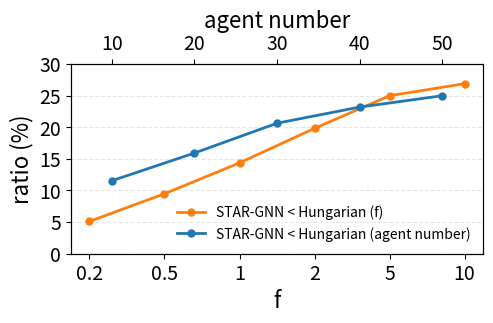

Here is the Python script that generated this plot:
import matplotlib.pyplot as plt

f_values = [0.2, 0.5, 1, 2, 5, 10]
f_positions = list(range(len(f_values)))

agent_values = [10, 20, 30, 40, 50]
agent_positions = list(range(len(agent_values)))

# STAR-GNN < Hungarian (f)
ratio_STAR_GNN_lt_f = [5.12, 9.48, 14.36, 19.82, 24.97, 26.88]

# STAR-GNN < Hungarian (agent number)
ratio_STAR_GNN_lt_agent = [11.54, 15.92, 20.63, 23.18, 24.97]

# Paper-friendly style: larger fonts, compact canvas.
plt.rcParams.update(
    {
        "font.size": 12,
        "axes.labelsize": 16,
        "xtick.labelsize": 14,
        "ytick.labelsize": 14,
        "legend.fontsize": 10,
    }
)

plt.figure(figsize=(4.8, 3.1))
ax = plt.gca()
ax.plot(
    f_positions,
    ratio_STAR_GNN_lt_f,
    marker="o",
    color="tab:orange",
    linewidth=2.0,
    markersize=5,
    label="STAR-GNN < Hungarian (f)",
)

ax.set_xlabel("f")
ax.set_ylabel("ratio (%)")
ax.set_xticks(f_positions, f_values)
ax.set_ylim(0, 30)
ax.set_yticks(range(0, 31, 5))
ax.grid(axis="y", linestyle="--", alpha=0.3)

ax_top = ax.twiny()
ax_top.set_xlim(min(agent_positions) - 0.5, max(agent_positions) + 0.5)
ax_top.plot(
    agent_positions,
    ratio_STAR_GNN_lt_agent,
    marker="o",
    color="tab:blue",
    linewidth=2.0,
    markersize=5,
    label="STAR-GNN < Hungarian (agent number)",
)
ax_top.set_xlabel("agent number")
ax_top.set_xticks(agent_positions, agent_values)

handles_bottom, labels_bottom = ax.get_legend_handles_labels()
handles_top, labels_top = ax_top.get_legend_handles_labels()
ax.legend(handles_bottom + handles_top, labels_bottom + labels_top, loc="lower right", frameon=False)
plt.tight_layout(pad=0.2)
plt.savefig("ratio_plot_combined.png", dpi=300, bbox_inches="tight")
